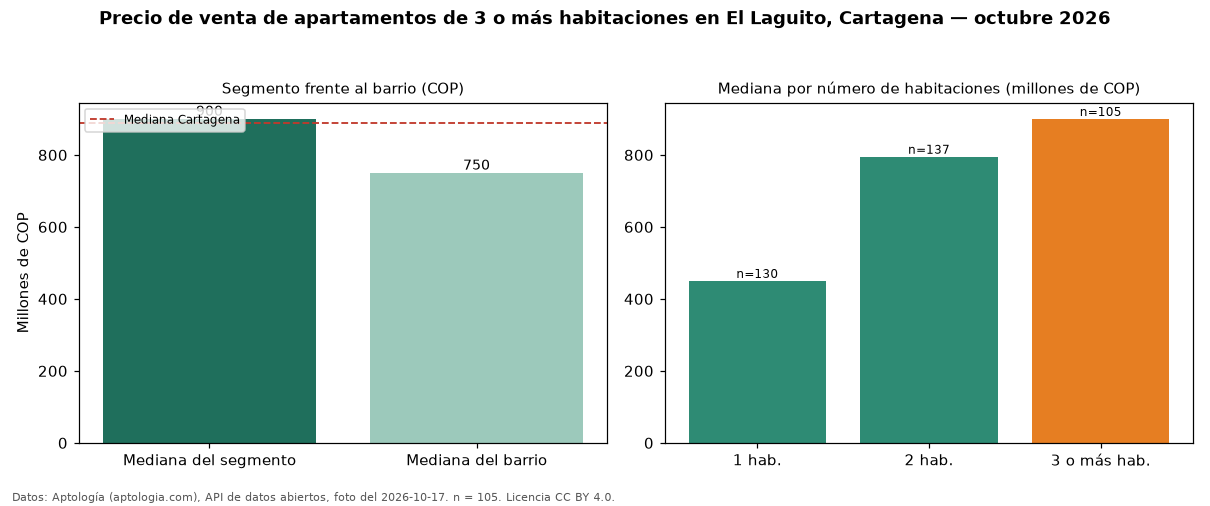

The file beside this chart, header and first rows:
seccion, metrica, valor_cop, n
precio, mediana, 900000000, 105
habitaciones, 1, 450000000, 130
habitaciones, 2, 795000000, 137
habitaciones, 3+, 900000000, 105
barrio, mediana_barrio_todos_los_tamanos, 750000000, 376
ciudad, mediana_ciudad, 890000000, 
fuente, fecha_foto, 2026-10-17, 
fuente, atribucion, https://www.aptologia.com/venta/cartagen…, 
